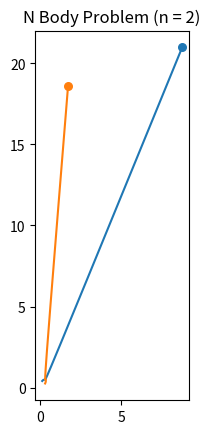

Here is the Python script that generated this plot:
import math
import matplotlib.pyplot as plt
import numpy.random as rand

plt.rcParams['figure.dpi'] = 280


class Vector:
    def __init__(self, x, y):
        self.x = x
        self.y = y

    def __repr__(self):
        return f'Vector({self.x}, {self.y})'

    def magnitude(self):
        mag = math.hypot(self.x, self.y)
        return mag

    def add(self, vector):
        """ Add the x and y components, and return a new Vector. """
        xf = self.x + vector.x
        yf = self.y + vector.y
        return Vector(xf, yf)

    def __add__(self, vector):
        """ Add the x and y components, and return a new Vector. """
        # Check if the vector parameter is a Vector or a scalar
        if isinstance(vector, Vector):
            # the parameter is a Vector, add the components
            xf = self.x + vector.x
            yf = self.y + vector.y
        elif not hasattr(vector, '__len__'):
            # the vector parameter is a scalar, add it to each component
            xf = self.x + vector
            yf = self.y + vector
        else:
            return NotImplemented
        return Vector(xf, yf)

    def subtract(self, vector):
        """ Subtract other Vector from this vector, return a new Vector. """
        xf = self.x - vector.x
        yf = self.y - vector.y
        return Vector(xf, yf)

    def v_multiply(self, vector):
        """ Multiply two Vectors by components. """
        xf = self.x * vector.x
        yf = self.y * vector.y
        return Vector(xf, yf)

    def s_multiply(self, c):
        """ Multiply this Vector by a scalar. """
        xf = self.x * c
        yf = self.y * c
        return Vector(xf, yf)


class Planet:
    def __init__(self, mass, radius, pos, vel, name):
        self.name = name
        self.r = radius
        self.m = mass
        # pos parameter is a Vector
        self.pos = pos
        self.x = pos.x
        self.y = pos.y
        self.vel = vel
        # Momentum equals mass*velocity
        # Note that momentum should not be a vector.
        self.momentum = vel.s_multiply(self.m)
        self.accel = None

    def force(self, planet):
        # Initialize the force vector at 0
        force_vector = Vector(0, 0)
        G = 0.004
        e = 0.0001
        # neg_vector unused
        # neg_vector = self.pos.s_multiply(-1)
        # parameter planet is a list of all planets to check
        for i in range(len(planet)):
            # check if the planet i is the current planet
            if planet[i].name != self.name:
                # distance vector between planets = current pos - pos[i]
                # dot notation: use Vector.subtract method from pos
                # distance Vector points from current planet to planet[i]
                dist_vec = self.pos.subtract(planet[i].pos)
                # distance magnitude
                dist = dist_vec.magnitude()
                # F vector = G*m1*m2/(r+e)**3 * distance vector
                # e = small additive value, unknown
                # distvec/dist**3 gives the unit vector divided by dist**2
                force_vector1 = dist_vec.s_multiply(G * planet[i].m * self.m / (dist + e) ** 3)
                # if the distance is less than the current planet's radius,
                # make the force negative (magnitude still the same?)
                if dist < self.r:
                    force_vector1 = force_vector1.s_multiply(-1)
                # Add the result to the total force vector
                force_vector = force_vector.add(force_vector1)
        # return the force vector negated?
        return force_vector.s_multiply(-1)


def simulate(planets, nsteps):
    # Time resolution delta t
    dt = 0.001
    # Number of calculation steps
    X = [[] for i in range(len(planets))]
    Y = [[] for i in range(len(planets))]
    # loop through the number of steps, counting down from initial steps value
    for step in range(nsteps):
        # for each planet, by index
        for i in range(len(planets)):
            # Acceleration = F/m
            planets[i].accel = planets[i].force(planets).s_multiply(1/planets[i].m)
            # Velocity changes by accel*dt
            planets[i].vel = planets[i].vel.add(planets[i].accel.s_multiply(dt))
            # planet's position changes by momentum*dt/mass = v*dt
            planets[i].pos = planets[i].pos.add(planets[i].vel.s_multiply(dt))
            # Add each position component to the position lists for this planet
            X[i].append(planets[i].pos.x)
            Y[i].append(planets[i].pos.y)
    return X, Y


def main(nbodies, nsteps):
    # List of all the planets
    planets = []
    # Create n randomly generated planets
    for i in range(nbodies):
        # Create a list of 4 random numbers 0-1 for pos and vel components
        a = rand.random(4)/2
        p = Planet(10,
                   0.001,
                   Vector(a[0], a[1]),
                   Vector(a[2], a[3]),
                   str(i))
        planets.append(p)
    X, Y = simulate(planets, nsteps)
    fig1, ax = plt.subplots()
    ax.set_aspect('equal')
    # for each planet, plot the position components over time
    for i in range(len(planets)):
        ax.plot(X[i], Y[i])
        ax.scatter(X[i][-1], Y[i][-1], s=30)
    ax.set_title(f'N Body Problem (n = {nbodies})')
    plt.show()


if __name__ == '__main__':
    main(nbodies=2, nsteps=5000)
